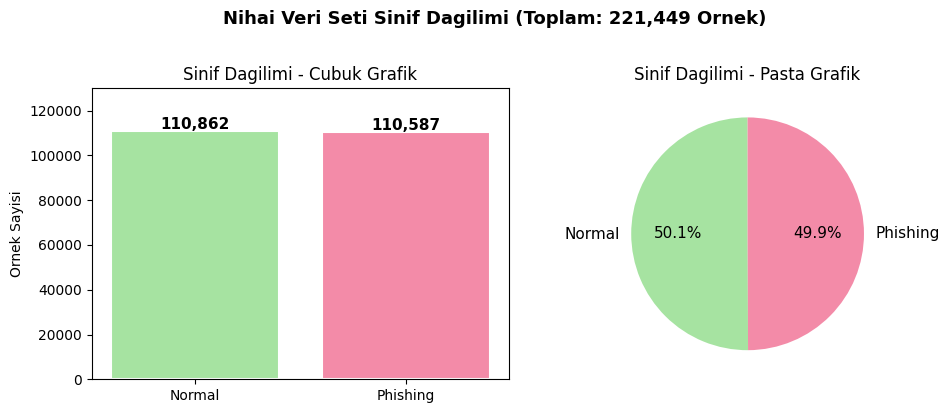

Python code for this plot:
import matplotlib.pyplot as plt
import matplotlib
matplotlib.rcParams['font.family'] = 'DejaVu Sans'

labels = ['Normal', 'Phishing']
counts = [110862, 110587]
colors = ['#a6e3a1', '#f38ba8']

fig, (ax1, ax2) = plt.subplots(1, 2, figsize=(10, 4))

ax1.bar(labels, counts, color=colors, edgecolor='white', linewidth=1.5)
ax1.set_title('Sinif Dagilimi - Cubuk Grafik', fontsize=12)
ax1.set_ylabel('Ornek Sayisi')
ax1.set_ylim(0, 130000)
for i, v in enumerate(counts):
    ax1.text(i, v + 1000, f'{v:,}', ha='center', fontweight='bold', fontsize=11)

ax2.pie(counts, labels=labels, colors=colors, autopct='%1.1f%%',
        startangle=90, textprops={'fontsize': 11})
ax2.set_title('Sinif Dagilimi - Pasta Grafik', fontsize=12)

plt.suptitle('Nihai Veri Seti Sinif Dagilimi (Toplam: 221,449 Ornek)',
             fontsize=13, fontweight='bold', y=1.02)
plt.tight_layout()
plt.savefig('sinif_dagilimi.png', dpi=150, bbox_inches='tight')
print("Grafik kaydedildi: sinif_dagilimi.png")
